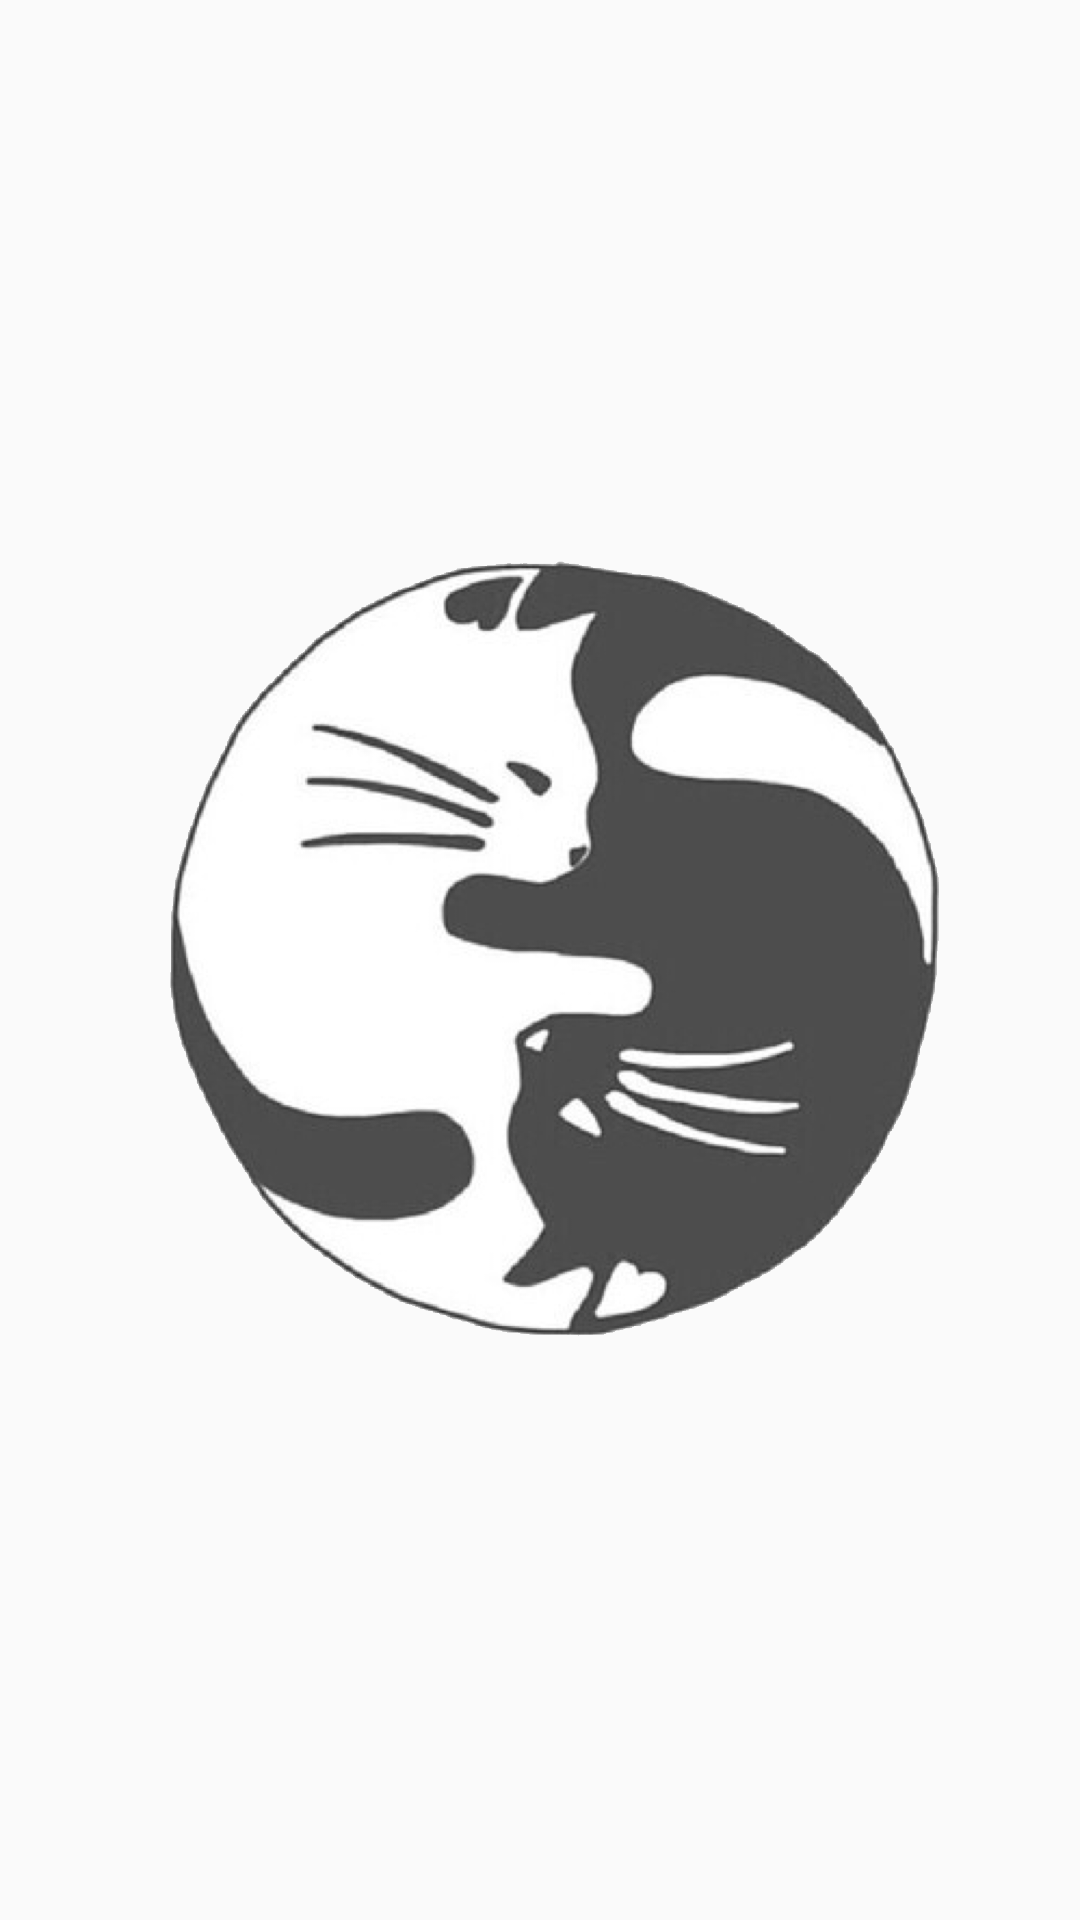

Write the Android layout XML for this screen, with the resource values it uses.
<!-- AndroidManifest.xml: application theme AppTheme -->
<!-- res/layout/activity_splash.xml -->
<?xml version="1.0" encoding="utf-8"?>
<androidx.constraintlayout.widget.ConstraintLayout
    xmlns:android="http://schemas.android.com/apk/res/android"
    android:layout_width="match_parent"
    android:layout_height="match_parent"
    xmlns:tools="http://schemas.android.com/tools"
    tools:context="com.miftakhulilmanrifqi82.navigation.raskucing.SplashActivity">
    <ImageView
        android:layout_width="match_parent"
        android:layout_height="match_parent"
        android:src="@drawable/ic_icon"/>
</androidx.constraintlayout.widget.ConstraintLayout>
<!-- resources referenced by this layout -->
<resources>
  <!-- drawable ic_icon: png bitmap (drawable-v24, 782196 bytes) -->
  <style name="AppTheme" parent="Theme.AppCompat.Light.NoActionBar">
          
          <item name="colorPrimary">@color/colorPrimary</item>
          <item name="colorPrimaryDark">@color/colorPrimaryDark</item>
          <item name="colorAccent">@color/colorAccent</item>
          
          <item name="android:windowTranslucentStatus">true</item>
          
      </style>
  <color name="colorPrimary">#00000000</color>
  <color name="colorPrimaryDark">#00000000</color>
  <color name="colorAccent">#FF4081</color>
</resources>
